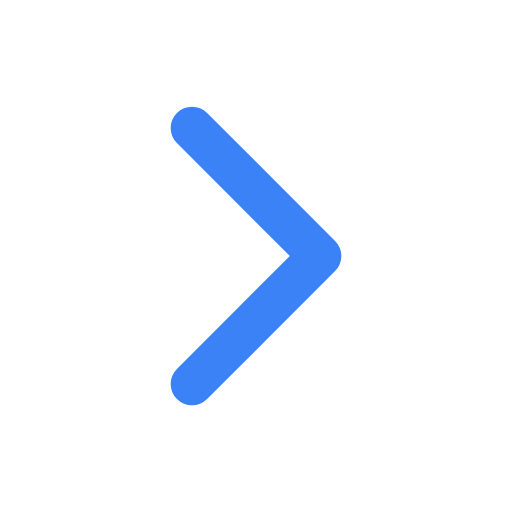
t = 0.00 s
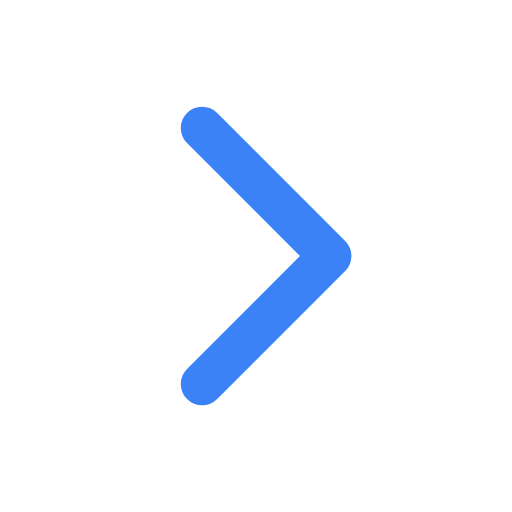
t = 0.13 s
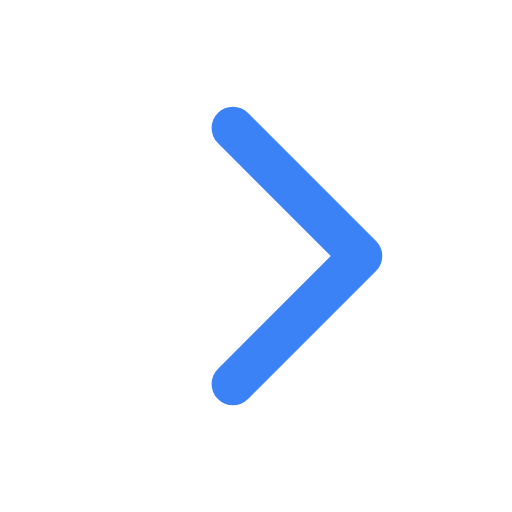
t = 0.38 s
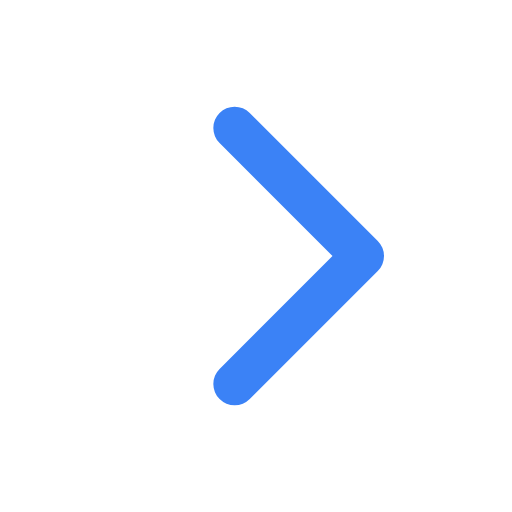
t = 0.50 s
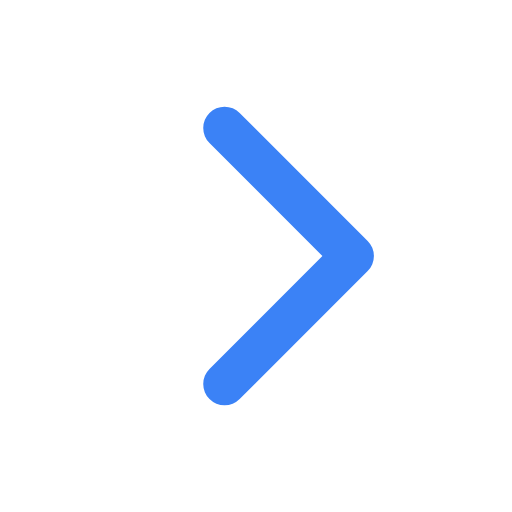
t = 0.63 s
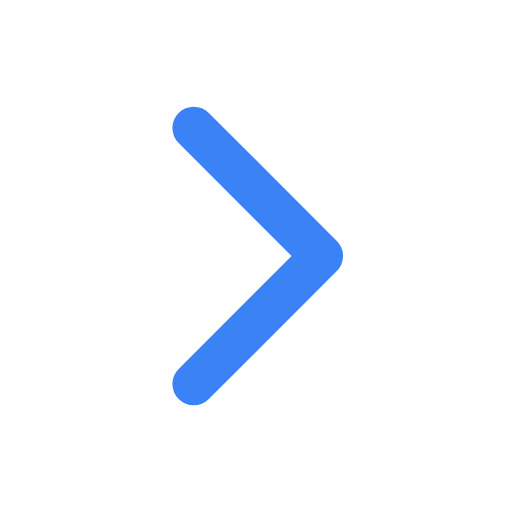
t = 0.88 s

The animated SVG that drew these frames (rendered in a browser with its animation timeline set to each time). Animation: 1 SMIL element (animate=1); one cycle of 1.00 s, repeats indefinitely.

<svg width="24" height="24" viewBox="0 0 24 24" xmlns="http://www.w3.org/2000/svg">
  <polyline points="9,18 15,12 9,6" fill="none" stroke="#3B82F6" stroke-width="2" stroke-linecap="round" stroke-linejoin="round">
    <animate attributeName="points" values="9,18 15,12 9,6;11,18 17,12 11,6;9,18 15,12 9,6" dur="1s" repeatCount="indefinite" calcMode="spline" keySplines="0.4 0 0.2 1; 0.4 0 0.2 1"/>
  </polyline>
</svg>
